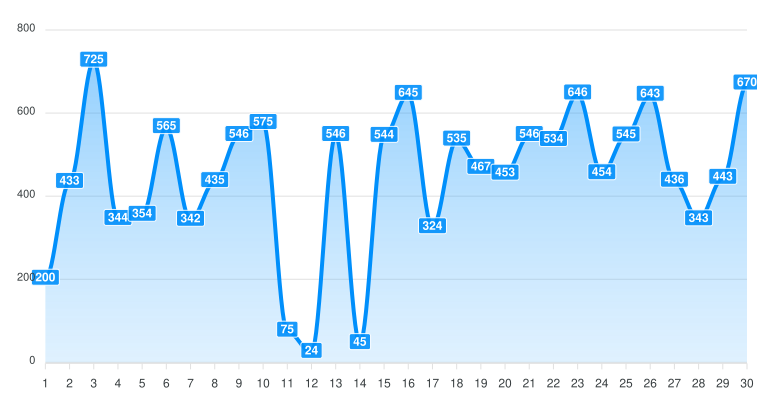

Source data for this figure (header and first rows):
category, Revenue
1, 200
2, 433
3, 725
4, 344
5, 354
6, 565
7, 342
8, 435
9, 546
10, 575
11, 75
12, 24
13, 546
14, 45
15, 544
16, 645
17, 324
18, 535
19, 467
20, 453
21, 546
22, 534
23, 646
24, 454
25, 545
26, 643
27, 436
28, 343
29, 443
30, 670
